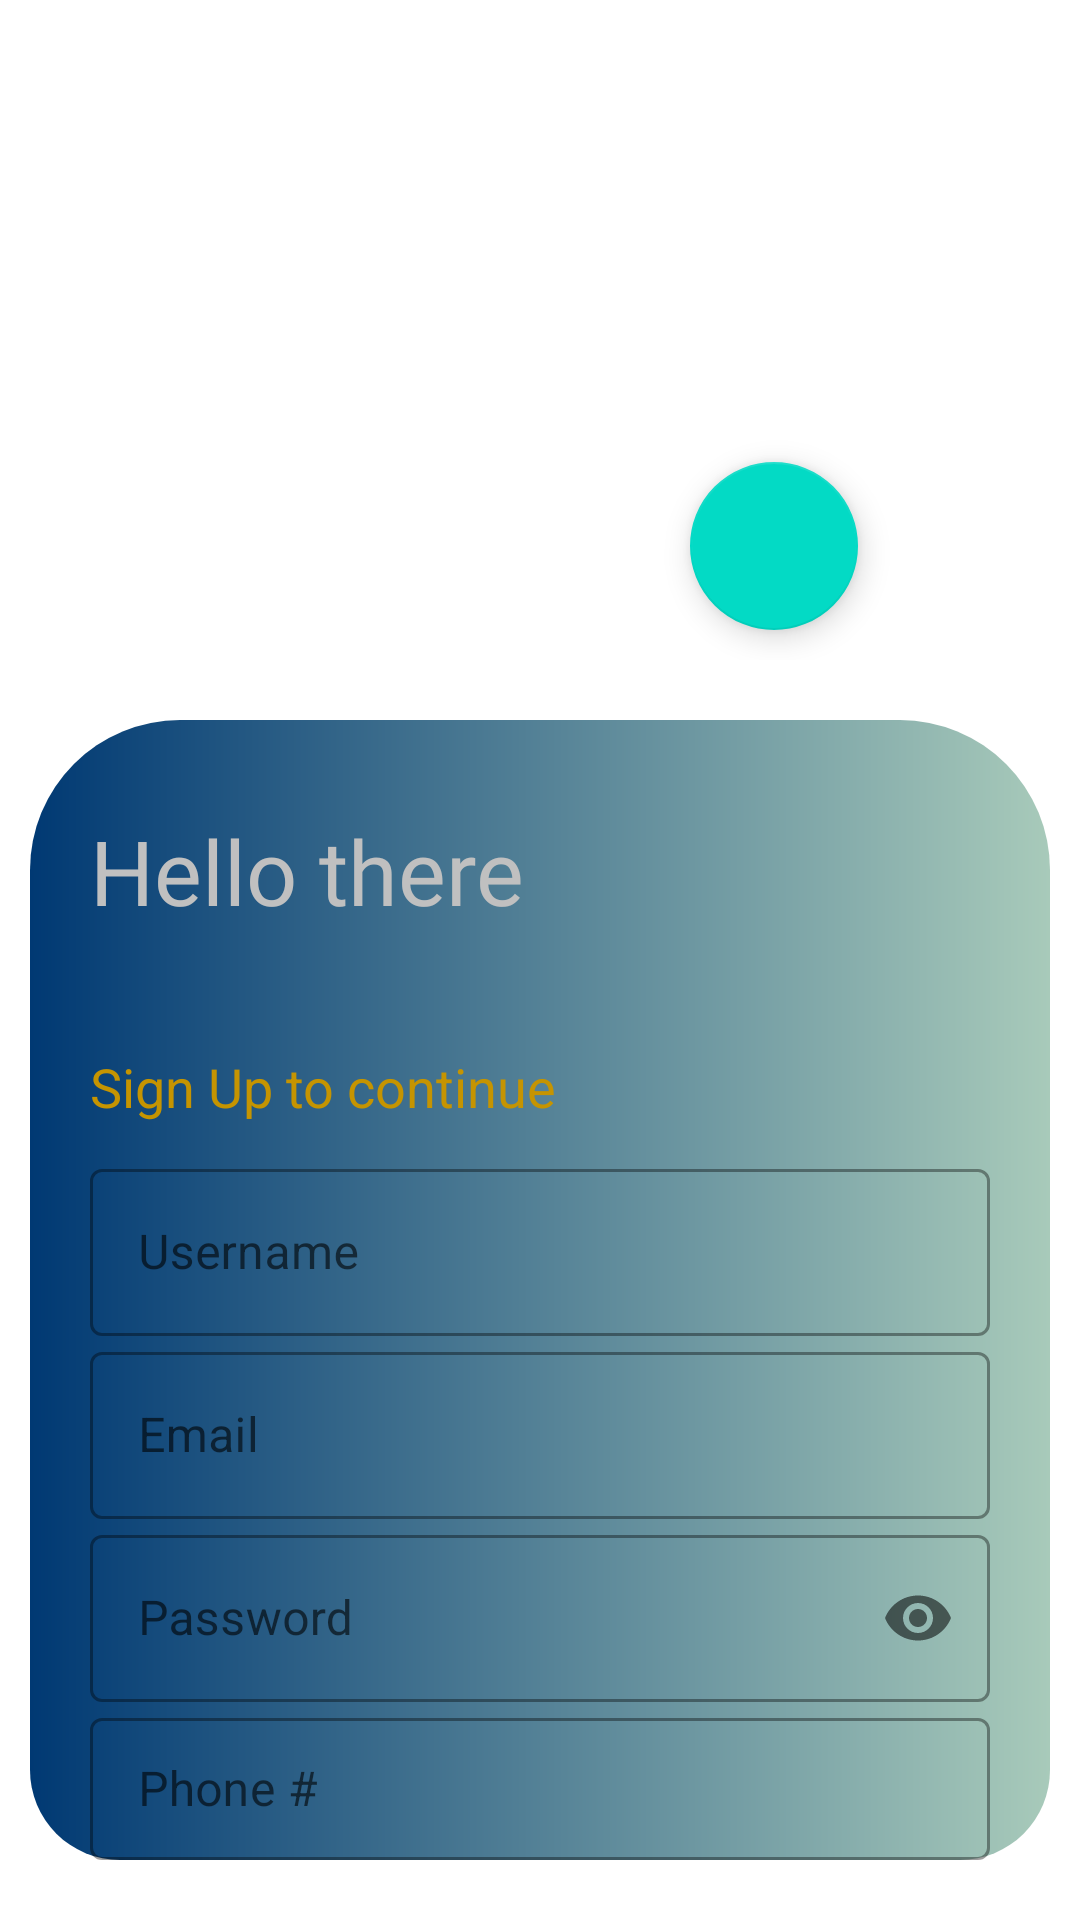

Write the Android layout XML for this screen, with the resource values it uses.
<!-- AndroidManifest.xml: application theme Theme.ErealtorApp -->
<!-- res/layout/activity_user_signup.xml -->
<?xml version="1.0" encoding="utf-8"?>
<RelativeLayout xmlns:android="http://schemas.android.com/apk/res/android"
    xmlns:app="http://schemas.android.com/apk/res-auto"
    xmlns:tools="http://schemas.android.com/tools"
    android:layout_width="match_parent"
    android:layout_height="match_parent"
    android:background="@drawable/gradient_background"
    android:orientation="vertical"
    tools:context=".UserAccountsManagement.UserSignupActivity">

    <androidx.constraintlayout.widget.ConstraintLayout
        android:layout_width="match_parent"
        android:layout_height="wrap_content"
        android:id="@+id/mysecondLayout">

        <ImageView
            android:id="@+id/ProfileImageView"
            android:layout_width="200dp"
            android:layout_height="200dp"
            android:layout_gravity="center"
            android:layout_margin="10dp"
            android:layout_marginTop="10dp"
            app:layout_constraintBottom_toBottomOf="parent"
            app:layout_constraintEnd_toEndOf="parent"
            app:layout_constraintHorizontal_bias="0.497"
            app:layout_constraintStart_toStartOf="parent"
            app:layout_constraintTop_toTopOf="parent"
            app:layout_constraintVertical_bias="0.0"
            tools:srcCompat="@tools:sample/avatars" />

        <com.google.android.material.floatingactionbutton.FloatingActionButton
            android:id="@+id/UploadImageButton"
            android:layout_width="wrap_content"
            android:layout_height="wrap_content"
            android:clickable="true"
            android:contentDescription="Add Image"
            app:layout_constraintBottom_toBottomOf="@+id/ProfileImageView"
            app:layout_constraintEnd_toEndOf="parent"
            app:layout_constraintHorizontal_bias="0.757"
            app:layout_constraintStart_toStartOf="parent"
            app:layout_constraintTop_toTopOf="parent"
            app:layout_constraintVertical_bias="1.0"
            app:srcCompat="@drawable/ic_photo_camera_black_48dp" />
    </androidx.constraintlayout.widget.ConstraintLayout>

    <LinearLayout
        android:layout_width="match_parent"
        android:layout_height="800dp"
        android:layout_marginTop="20dp"
        android:layout_marginLeft="10dp"
        android:layout_marginRight="10dp"
        android:layout_marginBottom="20dp"
        android:orientation="vertical"
        android:layout_below="@id/mysecondLayout"
        android:background="@drawable/background_shape">

        <TextView
            android:id="@+id/helloTv"
            android:layout_width="307dp"
            android:layout_height="60dp"
            android:layout_marginTop="30dp"
            android:layout_marginBottom="20dp"
            android:layout_marginLeft="20dp"
            android:fontFamily="@font/bungee"
            android:text="Hello there"
            android:textColor="@color/txt_Background"
            android:textSize="30sp" />
        <TextView
            android:id="@+id/signinTv"
            android:layout_marginLeft="20dp"
            android:layout_width="wrap_content"
            android:layout_height="wrap_content"
            android:text="Sign Up to continue "
            android:textSize="18sp"
            android:textColor="@color/gold"/>
        <com.google.android.material.textfield.TextInputLayout
            android:id="@+id/usernameTextbox"
            style="@style/Widget.MaterialComponents.TextInputLayout.OutlinedBox"
            android:layout_width="match_parent"
            android:layout_height="wrap_content"
            android:layout_marginLeft="20dp"
            android:layout_marginRight="20dp"
            android:layout_marginTop="10dp"
            android:hint="Username">

            <com.google.android.material.textfield.TextInputEditText
                android:layout_width="match_parent"
                android:layout_height="wrap_content" />
        </com.google.android.material.textfield.TextInputLayout>

        <com.google.android.material.textfield.TextInputLayout
            android:id="@+id/EmailSignupText"
            style="@style/Widget.MaterialComponents.TextInputLayout.OutlinedBox"
            android:layout_width="match_parent"
            android:layout_height="wrap_content"
            android:layout_marginLeft="20dp"
            android:layout_marginRight="20dp"
            android:hint="Email">

            <com.google.android.material.textfield.TextInputEditText
                android:layout_width="match_parent"
                android:layout_height="wrap_content"
                android:inputType="textEmailAddress" />
        </com.google.android.material.textfield.TextInputLayout>

        <com.google.android.material.textfield.TextInputLayout
            android:id="@+id/PasswordSignUpTextBox"
            style="@style/Widget.MaterialComponents.TextInputLayout.OutlinedBox"
            android:layout_width="match_parent"
            android:layout_height="wrap_content"
            android:layout_marginLeft="20dp"
            android:layout_marginRight="20dp"
            android:hint="Password"
            app:passwordToggleEnabled="true">

            <com.google.android.material.textfield.TextInputEditText
                android:layout_width="match_parent"
                android:layout_height="wrap_content"
                android:inputType="textPassword" />
        </com.google.android.material.textfield.TextInputLayout>

        <com.google.android.material.textfield.TextInputLayout
            android:id="@+id/phonetextBox"
            style="@style/Widget.MaterialComponents.TextInputLayout.OutlinedBox"
            android:layout_width="match_parent"
            android:layout_height="wrap_content"
            android:layout_marginLeft="20dp"
            android:layout_marginRight="20dp"
            android:hint="Phone #">

            <com.google.android.material.textfield.TextInputEditText
                android:layout_width="match_parent"
                android:layout_height="wrap_content"
                android:inputType="number" />
        </com.google.android.material.textfield.TextInputLayout>
        <Button
            android:id="@+id/RegisterButton"
            android:layout_width="330dp"
            android:layout_height="wrap_content"
            android:layout_marginTop="10dp"
            android:layout_marginLeft="30dp"
            android:text="Register"
            android:textStyle="bold" />
    </LinearLayout>


</RelativeLayout>
<!-- resources referenced by this layout -->
<resources>
  <color name="gold">#C59401</color>
  <color name="txt_Background">#c0c0c0 </color>
  <!-- drawable background_shape (drawable) -->
  <?xml version="1.0" encoding="utf-8"?>
  <shape xmlns:android="http://schemas.android.com/apk/res/android"
      android:shape="rectangle">
      <gradient
          android:startColor="#003973"
          android:endColor="#A8CABA"/>
  
  
      <corners
          android:bottomLeftRadius="30dp"
          android:bottomRightRadius="30dp"
  
          android:topLeftRadius="50dp"
          android:topRightRadius="50dp"/>
  </shape>
  <style name="Theme.ErealtorApp" parent="Theme.MaterialComponents.DayNight.DarkActionBar">
          
          <item name="colorPrimary">@color/gold</item>
          <item name="colorPrimaryVariant">@color/gold</item>
          <item name="colorOnPrimary">@color/white</item>
          
          <item name="colorSecondary">@color/teal_200</item>
          <item name="colorSecondaryVariant">@color/teal_700</item>
          <item name="colorOnSecondary">@color/black</item>
          
          <item name="android:statusBarColor">?attr/colorPrimaryVariant</item>
          
      </style>
  <color name="white">#FFFFFFFF</color>
  <color name="teal_200">#FF03DAC5</color>
  <color name="teal_700">#FF018786</color>
  <color name="black">#FF000000</color>
</resources>
